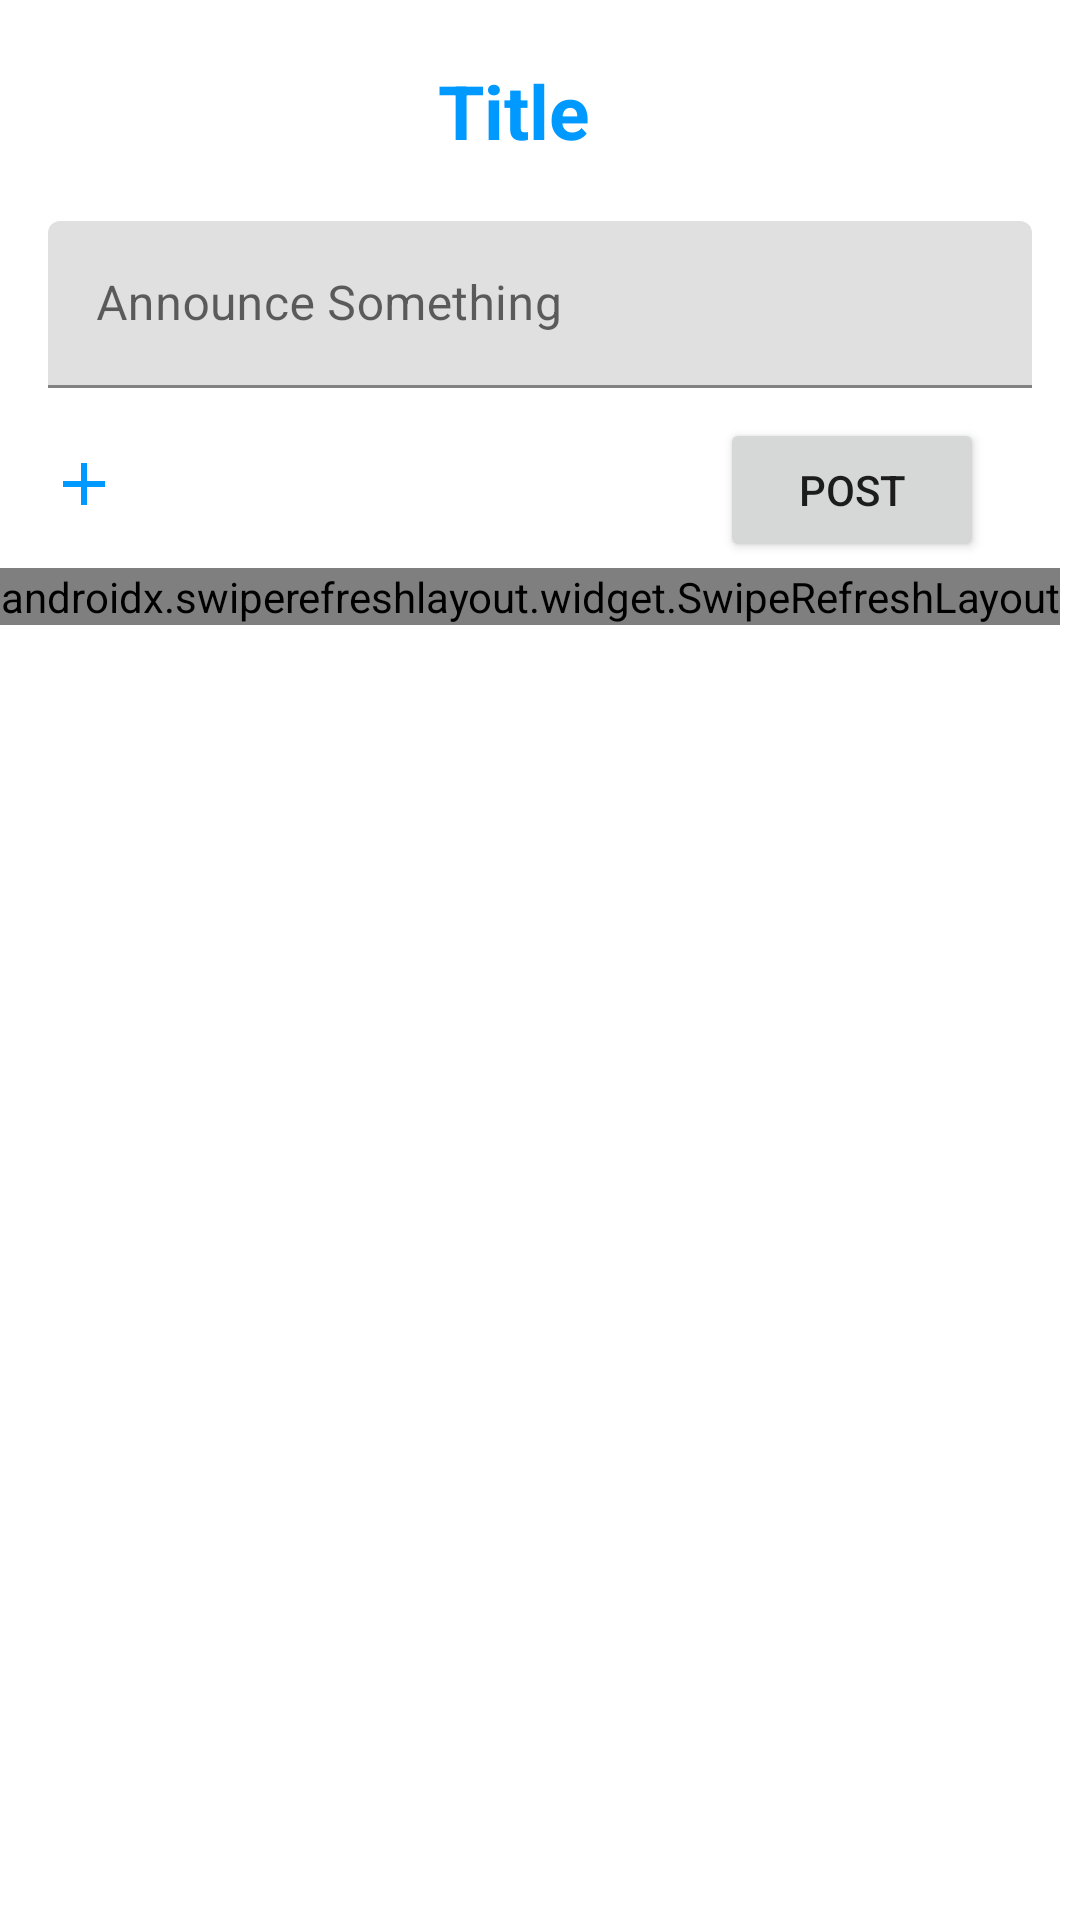

Layout XML and referenced resources for this Android screen:
<!-- AndroidManifest.xml: application theme Theme.FirebaseLearning -->
<!-- res/layout/activity_assignment_info.xml -->
<?xml version="1.0" encoding="utf-8"?>
<androidx.constraintlayout.widget.ConstraintLayout
    xmlns:android="http://schemas.android.com/apk/res/android"
    xmlns:app="http://schemas.android.com/apk/res-auto"
    xmlns:tools="http://schemas.android.com/tools"
    android:layout_width="match_parent"
    android:layout_height="match_parent"
    android:background="@drawable/img10"
    tools:context=".AssignmentInfo">

    <TextView
        android:id="@+id/TitleID"
        android:layout_width="wrap_content"
        android:layout_height="wrap_content"
        android:layout_marginTop="20dp"
        android:text="Title"
        android:textColor="@color/color_primary"
        android:textSize="25sp"
        android:textStyle="bold"

        app:layout_constraintEnd_toEndOf="parent"
        app:layout_constraintHorizontal_bias="0.472"
        app:layout_constraintStart_toStartOf="parent"
        app:layout_constraintTop_toBottomOf="parent"
        app:layout_constraintTop_toTopOf="parent" />

    <LinearLayout
        android:id="@+id/etLayout"
        app:layout_constraintTop_toBottomOf="@+id/TitleID"
        android:layout_width="match_parent"
        android:layout_height="wrap_content"
        android:layout_marginTop="20dp"
        android:paddingLeft="16dp"
        android:paddingRight="16dp"
        android:orientation="horizontal">

        <com.google.android.material.textfield.TextInputLayout
            android:layout_width="match_parent"
            android:layout_height="wrap_content"
            android:hint="Announce Something">

            <EditText
                android:id="@+id/postEditTextID"
                android:layout_width="match_parent"
                android:layout_height="wrap_content"
                />

        </com.google.android.material.textfield.TextInputLayout>

    </LinearLayout>

    <LinearLayout
        android:id="@+id/postbtnLayout"
        app:layout_constraintTop_toBottomOf="@id/etLayout"
        xmlns:android="http://schemas.android.com/apk/res/android"
        android:layout_width="match_parent"
        android:layout_height="wrap_content"
        android:layout_marginTop="10dp"
        android:paddingLeft="16dp"
        android:paddingRight="16dp"
        android:orientation="horizontal" >

        <ImageView
            android:id="@+id/AddbtnId"
            android:layout_marginTop="10dp"
            android:layout_width="wrap_content"
            android:layout_height="wrap_content"
            android:src="@drawable/add_file"
            />

        <Button
            android:id="@+id/postBtnID"
            android:layout_width="wrap_content"
            android:layout_height="wrap_content"
            android:text="Post"
            android:padding="10dp"
            android:layout_marginLeft="200dp"
            android:layout_marginRight="10dp"
            />

    </LinearLayout>

    <LinearLayout
        app:layout_constraintTop_toBottomOf="@+id/postbtnLayout"
        android:layout_width="wrap_content"
        android:layout_height="wrap_content"
        android:layout_margin="2dp"
        tools:ignore="MissingConstraints">

        <androidx.swiperefreshlayout.widget.SwipeRefreshLayout
            android:id="@+id/swipeRefreshLayoutID"
            android:layout_width="match_parent"
            android:layout_height="match_parent">

            <androidx.recyclerview.widget.RecyclerView
                android:id="@+id/recyclerViewID"
                android:layout_width="match_parent"
                android:layout_height="match_parent"
                android:layout_below="@id/swipeRefreshLayoutID"
                android:layout_centerHorizontal="true"
                android:layout_marginTop="20dp" />

        </androidx.swiperefreshlayout.widget.SwipeRefreshLayout>

    </LinearLayout>
</androidx.constraintlayout.widget.ConstraintLayout>
<!-- resources referenced by this layout -->
<resources>
  <color name="color_primary">#0099ff</color>
  <!-- drawable add_file (drawable) -->
  <vector android:height="24dp" android:tint="@color/color_primary"
      android:viewportHeight="24" android:viewportWidth="24"
      android:width="24dp" xmlns:android="http://schemas.android.com/apk/res/android">
      <path android:fillColor="@android:color/white" android:pathData="M19,13h-6v6h-2v-6H5v-2h6V5h2v6h6v2z"/>
  </vector>
  <style name="Theme.FirebaseLearning" parent="Theme.MaterialComponents.Light.NoActionBar">
          
          <item name="colorPrimary">@color/color_primary</item>
          <item name="colorPrimaryVariant">#4B4B4B</item>
          <item name="colorOnPrimary">@color/white</item>
          
          <item name="colorSecondary">@color/teal_200</item>
          <item name="colorSecondaryVariant">@color/teal_700</item>
          <item name="colorOnSecondary">@color/black</item>
          <item name="android:itemBackground">@color/white</item>
          
          <item name="android:statusBarColor" tools:targetApi="l">?attr/colorPrimaryVariant</item>
          
      </style>
  <color name="white">#FFFFFFFF</color>
  <color name="teal_200">#FF03DAC5</color>
  <color name="teal_700">#FF018786</color>
  <color name="black">#FF000000</color>
</resources>
